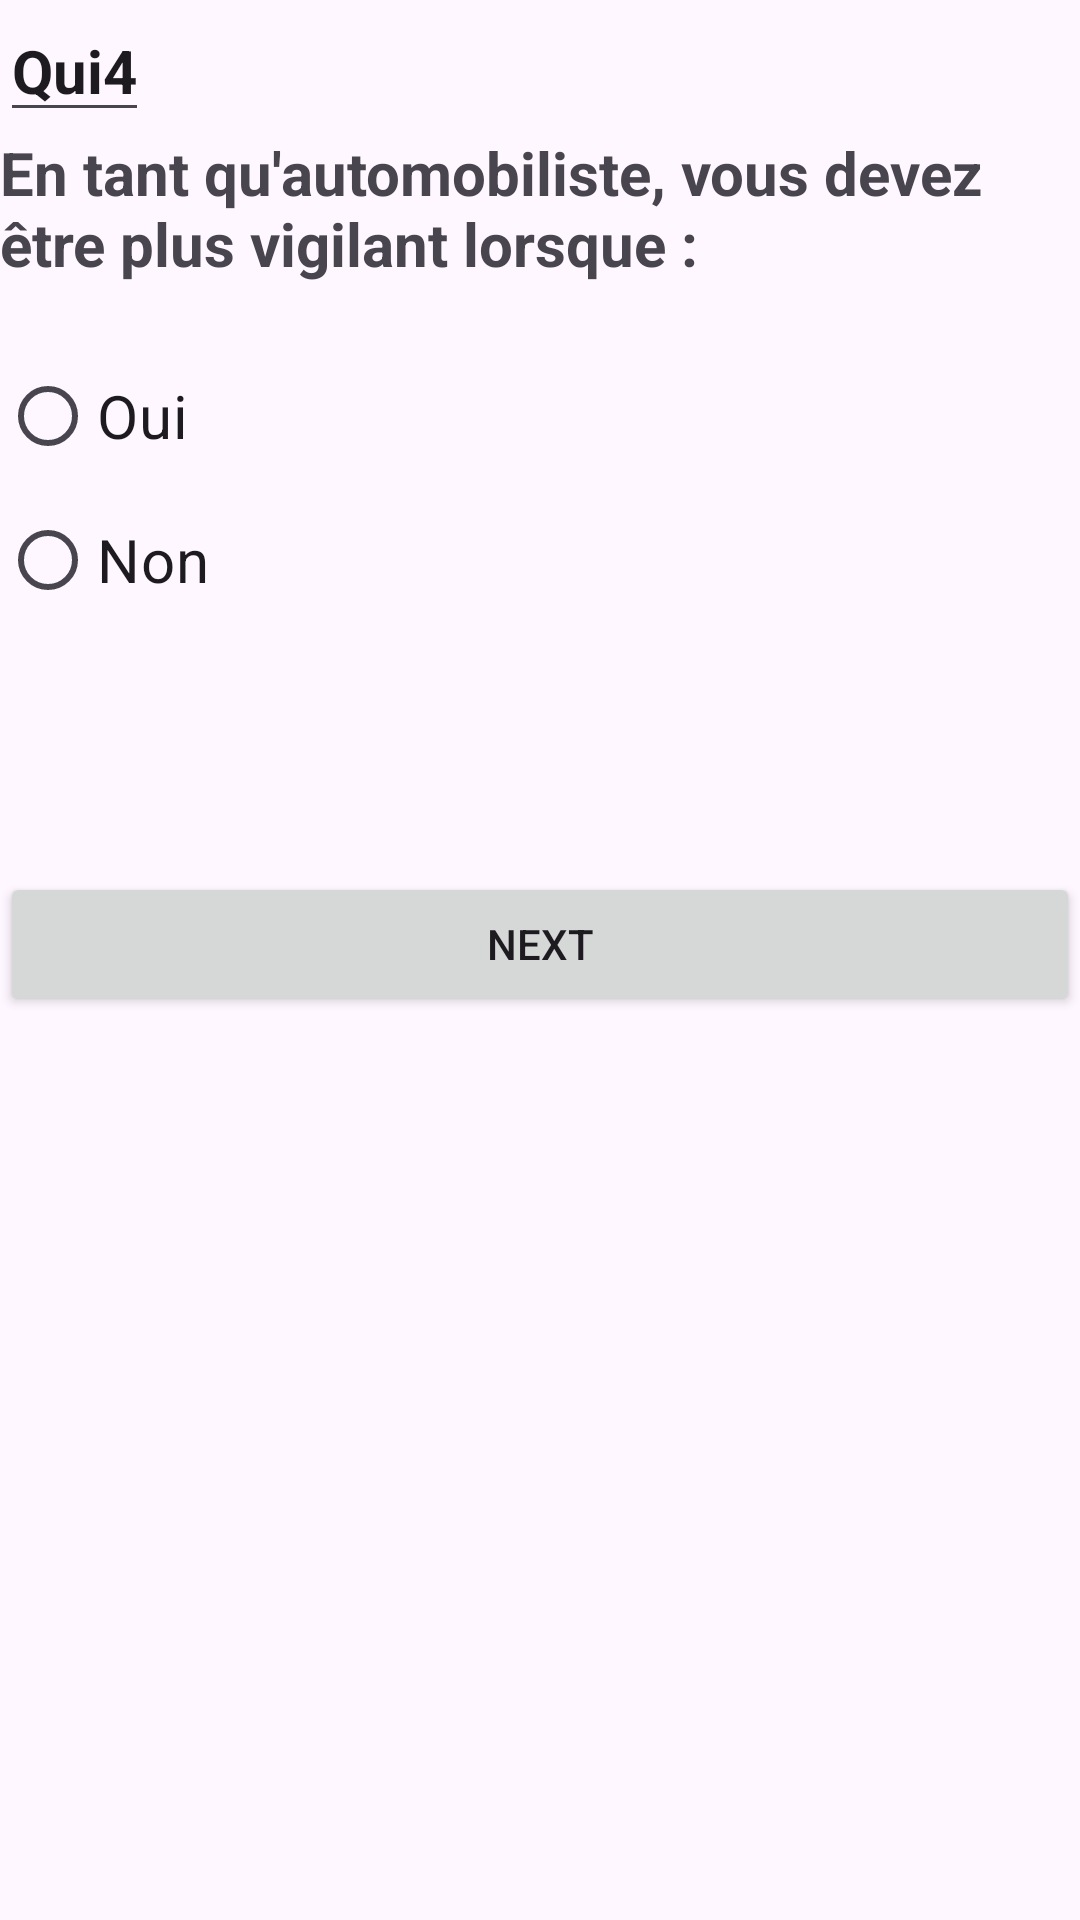

Write the Android layout XML for this screen, with the resource values it uses.
<!-- AndroidManifest.xml: application theme Theme.QuizApp_manar -->
<!-- res/layout/activity_quiz4.xml -->
<?xml version="1.0" encoding="utf-8"?>
<LinearLayout xmlns:android="http://schemas.android.com/apk/res/android"
    xmlns:app="http://schemas.android.com/apk/res-auto"
    xmlns:tools="http://schemas.android.com/tools"
    android:layout_width="match_parent"
    android:layout_height="match_parent"
    android:orientation="vertical"
    android:layout_marginLeft="20dp"
    android:layout_marginRight="20dp"
    android:layout_gravity="center"
    tools:context=".Quiz4">

    <EditText
        android:layout_width="wrap_content"
        android:layout_height="wrap_content"
        android:text="Qui4"
        android:textSize="20sp"
        android:textStyle="bold"/>

    <ImageView
        android:layout_width="match_parent"
        android:layout_height="wrap_content"
        android:src="@drawable/q4"/>

    <TextView
        android:layout_width="match_parent"
        android:layout_height="wrap_content"
        android:text="En tant qu'automobiliste, vous devez être plus vigilant lorsque :"
        android:textSize="20sp"
        android:layout_marginBottom="20sp"
        android:textStyle="bold"/>

    <RadioGroup
        android:layout_width="match_parent"
        android:layout_height="wrap_content"
        android:id="@+id/rg4">
        <RadioButton
            android:id="@+id/rb1"
            android:layout_width="match_parent"
            android:layout_height="wrap_content"
            android:layout_weight="1"
            android:text="Oui"
            android:textSize="20sp"/>
        <RadioButton
            android:id="@+id/rb2"
            android:layout_width="match_parent"
            android:layout_height="wrap_content"
            android:layout_weight="1"
            android:text="Non"
            android:textSize="20sp"/>

        <Button
            android:id="@+id/button_next4"
            android:layout_width="match_parent"
            android:layout_height="wrap_content"
            android:text="Next"
            android:layout_marginTop="80dp"/>
    </RadioGroup>
    <ImageView
        android:layout_width="50dp"
        android:layout_height="80dp"
        android:layout_gravity="center"
        android:src="@drawable/logoo"/>
</LinearLayout>
<!-- resources referenced by this layout -->
<resources>
  <style name="Theme.QuizApp_manar" parent="Base.Theme.QuizApp_manar" />
  <style name="Base.Theme.QuizApp_manar" parent="Theme.Material3.DayNight.NoActionBar">
          
          
      </style>
</resources>
